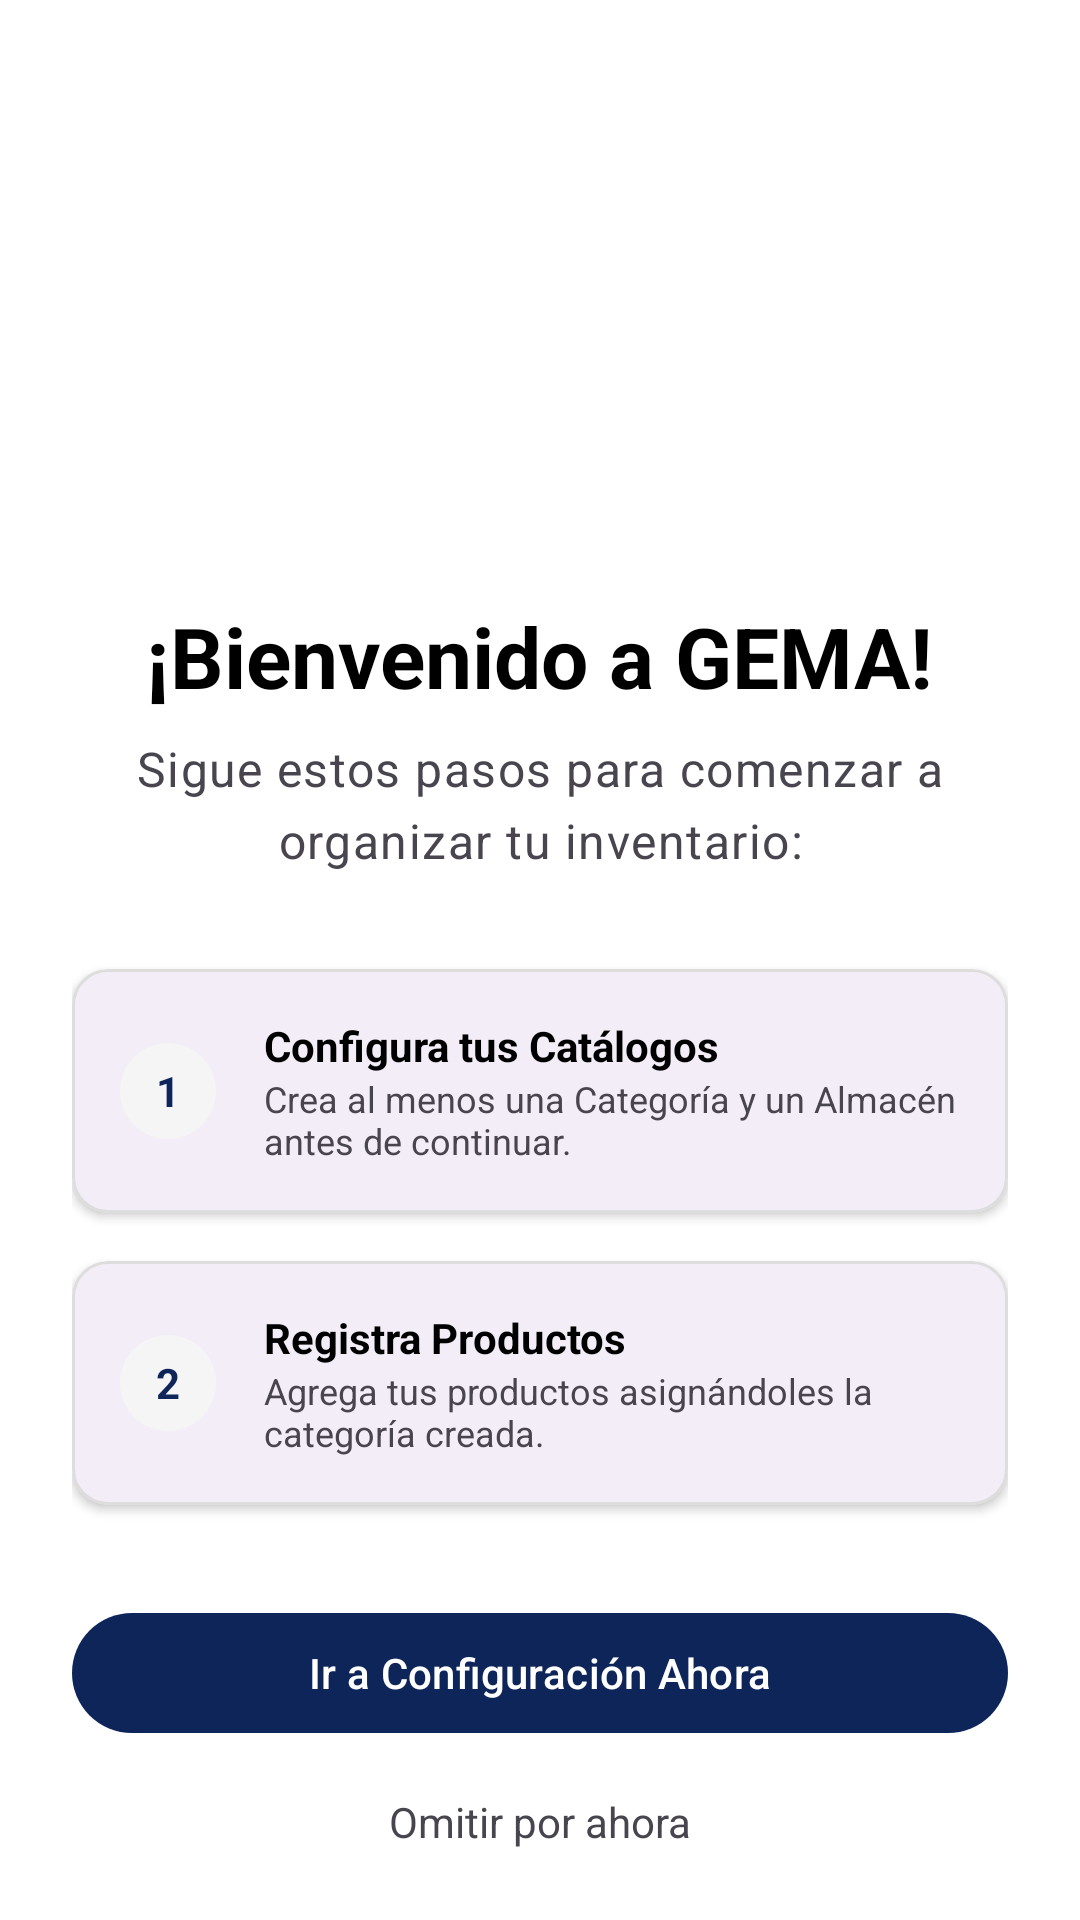

Reconstruct the res/layout file that produces this screen, plus the resources it refers to.
<!-- AndroidManifest.xml: application theme Theme.GemaInventory -->
<!-- res/layout/dialog_onboarding.xml -->
<?xml version="1.0" encoding="utf-8"?>
<androidx.constraintlayout.widget.ConstraintLayout xmlns:android="http://schemas.android.com/apk/res/android"
    xmlns:app="http://schemas.android.com/apk/res-auto"
    xmlns:tools="http://schemas.android.com/tools"
    android:layout_width="match_parent"
    android:layout_height="match_parent"
    android:padding="24dp"
    android:background="?attr/colorSurface">

    <ImageView
        android:id="@+id/img_welcome"
        android:layout_width="120dp"
        android:layout_height="120dp"
        android:src="@drawable/ic_logo_cuadrado_bb" 
        app:layout_constraintTop_toTopOf="parent"
        app:layout_constraintStart_toStartOf="parent"
        app:layout_constraintEnd_toEndOf="parent"
        android:layout_marginTop="32dp"/>
    

    <TextView
        android:id="@+id/tv_welcome_title"
        android:layout_width="wrap_content"
        android:layout_height="wrap_content"
        android:text="¡Bienvenido a GEMA!"
        android:textAppearance="@style/TextAppearance.Material3.HeadlineMedium"
        android:textStyle="bold"
        android:textColor="?attr/colorOnSurface"
        android:layout_marginTop="24dp"
        app:layout_constraintTop_toBottomOf="@id/img_welcome"
        app:layout_constraintStart_toStartOf="parent"
        app:layout_constraintEnd_toEndOf="parent"/>

    <TextView
        android:id="@+id/tv_welcome_subtitle"
        android:layout_width="0dp"
        android:layout_height="wrap_content"
        android:text="Sigue estos pasos para comenzar a organizar tu inventario:"
        android:textAlignment="center"
        android:textAppearance="@style/TextAppearance.Material3.BodyLarge"
        android:textColor="?attr/colorOnSurfaceVariant"
        android:layout_marginTop="8dp"
        app:layout_constraintTop_toBottomOf="@id/tv_welcome_title"
        app:layout_constraintStart_toStartOf="parent"
        app:layout_constraintEnd_toEndOf="parent"/>

    
    <com.google.android.material.card.MaterialCardView
        android:id="@+id/card_step1"
        android:layout_width="match_parent"
        android:layout_height="wrap_content"
        android:layout_marginTop="32dp"
        app:cardCornerRadius="12dp"
        app:cardElevation="2dp"
        app:cardBackgroundColor="?attr/colorSurfaceContainer"
        app:layout_constraintTop_toBottomOf="@id/tv_welcome_subtitle">

        <LinearLayout
            android:layout_width="match_parent"
            android:layout_height="wrap_content"
            android:orientation="horizontal"
            android:gravity="center_vertical"
            android:padding="16dp">

            <TextView
                android:layout_width="32dp"
                android:layout_height="32dp"
                android:text="1"
                android:gravity="center"
                android:background="@drawable/circle_bg_light"
                android:textColor="?attr/colorPrimary"
                android:textStyle="bold"
                android:layout_marginEnd="16dp"/>

            <LinearLayout
                android:layout_width="0dp"
                android:layout_height="wrap_content"
                android:layout_weight="1"
                android:orientation="vertical">

                <TextView
                    android:layout_width="wrap_content"
                    android:layout_height="wrap_content"
                    android:text="Configura tus Catálogos"
                    android:textStyle="bold"
                    android:textColor="?attr/colorOnSurface"/>
                <TextView
                    android:layout_width="wrap_content"
                    android:layout_height="wrap_content"
                    android:text="Crea al menos una Categoría y un Almacén antes de continuar."
                    android:textSize="12sp"
                    android:textColor="?attr/colorOnSurfaceVariant"/>
            </LinearLayout>
        </LinearLayout>
    </com.google.android.material.card.MaterialCardView>

    
    <com.google.android.material.card.MaterialCardView
        android:id="@+id/card_step2"
        android:layout_width="match_parent"
        android:layout_height="wrap_content"
        android:layout_marginTop="16dp"
        app:cardCornerRadius="12dp"
        app:cardElevation="2dp"
        app:cardBackgroundColor="?attr/colorSurfaceContainer"
        app:layout_constraintTop_toBottomOf="@id/card_step1">

        <LinearLayout
            android:layout_width="match_parent"
            android:layout_height="wrap_content"
            android:orientation="horizontal"
            android:gravity="center_vertical"
            android:padding="16dp">

            <TextView
                android:layout_width="32dp"
                android:layout_height="32dp"
                android:text="2"
                android:gravity="center"
                android:background="@drawable/circle_bg_light"
                android:textColor="?attr/colorPrimary"
                android:textStyle="bold"
                android:layout_marginEnd="16dp"/>

            <LinearLayout
                android:layout_width="0dp"
                android:layout_height="wrap_content"
                android:layout_weight="1"
                android:orientation="vertical">

                <TextView
                    android:layout_width="wrap_content"
                    android:layout_height="wrap_content"
                    android:text="Registra Productos"
                    android:textStyle="bold"
                    android:textColor="?attr/colorOnSurface"/>
                <TextView
                    android:layout_width="wrap_content"
                    android:layout_height="wrap_content"
                    android:text="Agrega tus productos asignándoles la categoría creada."
                    android:textSize="12sp"
                    android:textColor="?attr/colorOnSurfaceVariant"/>
            </LinearLayout>
        </LinearLayout>
    </com.google.android.material.card.MaterialCardView>

    <Button
        android:id="@+id/btn_go_config"
        android:layout_width="match_parent"
        android:layout_height="wrap_content"
        android:text="Ir a Configuración Ahora"
        android:layout_marginTop="32dp"
        app:layout_constraintTop_toBottomOf="@id/card_step2"/>

    <TextView
        android:id="@+id/btn_dismiss"
        android:layout_width="wrap_content"
        android:layout_height="wrap_content"
        android:text="Omitir por ahora"
        android:textColor="?attr/colorOnSurfaceVariant"
        android:layout_marginTop="16dp"
        app:layout_constraintTop_toBottomOf="@id/btn_go_config"
        app:layout_constraintStart_toStartOf="parent"
        app:layout_constraintEnd_toEndOf="parent"/>

</androidx.constraintlayout.widget.ConstraintLayout>
<!-- resources referenced by this layout -->
<resources>
  <!-- drawable circle_bg_light (drawable) -->
  <?xml version="1.0" encoding="utf-8"?>
  <shape xmlns:android="http://schemas.android.com/apk/res/android"
      android:shape="oval">
      <solid android:color="#F5F5F5"/> 
  </shape>
  <style name="Theme.GemaInventory" parent="Theme.Material3.DayNight.NoActionBar">
          <item name="colorPrimary">@color/primary</item>
          <item name="colorPrimaryVariant">@color/primary_dark</item>
          <item name="colorOnPrimary">@color/white</item>
          <item name="colorSecondary">@color/accent</item>
          <item name="colorSecondaryVariant">@color/accent</item>
          <item name="colorOnSecondary">@color/white</item>
          <item name="android:colorBackground">@color/light_gray_bg</item>
          <item name="colorSurface">@color/white</item>
          <item name="colorOnSurface">@color/black</item>
          <item name="colorOutlineVariant">#dddddd</item>
      </style>
  <color name="primary">#0d2558</color>
  <color name="primary_dark">#081A3F</color>
  <color name="white">#FFFFFFFF</color>
  <color name="accent">#1e3a8a</color>
  <color name="light_gray_bg">#f0f2f5</color>
  <color name="black">#FF000000</color>
</resources>
